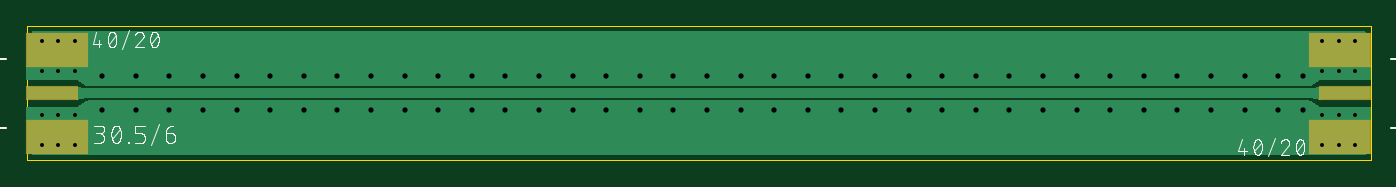
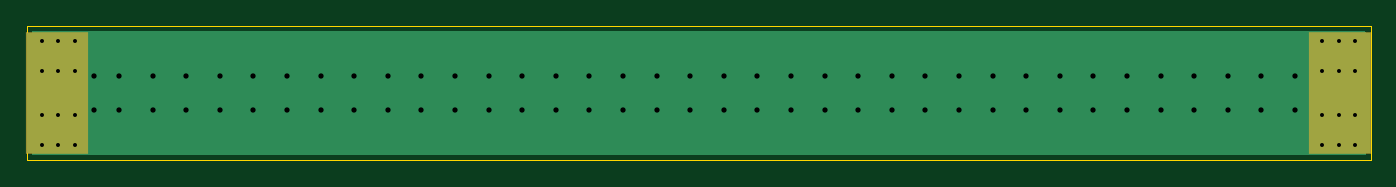
Circuit board: 9 layer files. Board 101.6 x 10.2 mm.
- paste: 2-layer-cpwg.bcream.ger (217 bytes)
- outline: 2-layer-cpwg.boardoutline.ger (234 bytes)
- bottom_copper: 2-layer-cpwg.bottomlayer.ger (3432 bytes)
- bottom_mask: 2-layer-cpwg.bottomsoldermask.ger (462 bytes)
- drill: 2-layer-cpwg.drills.xln (1318 bytes)
- paste: 2-layer-cpwg.tcream.ger (327 bytes)
- top_copper: 2-layer-cpwg.toplayer.ger (14151 bytes)
- top_silk: 2-layer-cpwg.topsilkscreen.ger (31496 bytes)
- top_mask: 2-layer-cpwg.topsoldermask.ger (567 bytes)

=== paste: 2-layer-cpwg.bcream.ger ===
G04 EAGLE Gerber RS-274X export*
G75*
%MOMM*%
%FSLAX34Y34*%
%LPD*%
%INBottom Solder Paste*%
%IPPOS*%
%AMOC8*
5,1,8,0,0,1.08239X$1,22.5*%
G01*
%ADD10R,4.572000X9.144000*%


D10*
X993140Y50800D03*
X22860Y50800D03*
M02*

=== outline: 2-layer-cpwg.boardoutline.ger ===
G04 EAGLE Gerber RS-274X export*
G75*
%MOMM*%
%FSLAX34Y34*%
%LPD*%
%INBoard Outline*%
%IPPOS*%
%AMOC8*
5,1,8,0,0,1.08239X$1,22.5*%
G01*
%ADD10C,0.000000*%


D10*
X0Y0D02*
X1016000Y0D01*
X1016000Y101600D01*
X0Y101600D01*
X0Y0D01*
M02*

=== bottom_copper: 2-layer-cpwg.bottomlayer.ger ===
G04 EAGLE Gerber RS-274X export*
G75*
%MOMM*%
%FSLAX34Y34*%
%LPD*%
%INBottom Copper Layer*%
%IPPOS*%
%AMOC8*
5,1,8,0,0,1.08239X$1,22.5*%
G01*
%ADD10C,0.554000*%
%ADD11R,4.572000X9.144000*%
%ADD12C,0.654000*%

G36*
X1011448Y3814D02*
X1011448Y3814D01*
X1011467Y3812D01*
X1011569Y3834D01*
X1011671Y3850D01*
X1011688Y3860D01*
X1011708Y3864D01*
X1011797Y3917D01*
X1011888Y3966D01*
X1011902Y3980D01*
X1011919Y3990D01*
X1011986Y4069D01*
X1012058Y4144D01*
X1012066Y4162D01*
X1012079Y4177D01*
X1012118Y4273D01*
X1012161Y4367D01*
X1012163Y4387D01*
X1012171Y4405D01*
X1012189Y4572D01*
X1012189Y97028D01*
X1012186Y97048D01*
X1012188Y97067D01*
X1012166Y97169D01*
X1012150Y97271D01*
X1012140Y97288D01*
X1012136Y97308D01*
X1012083Y97397D01*
X1012034Y97488D01*
X1012020Y97502D01*
X1012010Y97519D01*
X1011931Y97586D01*
X1011856Y97658D01*
X1011838Y97666D01*
X1011823Y97679D01*
X1011727Y97718D01*
X1011633Y97761D01*
X1011613Y97763D01*
X1011595Y97771D01*
X1011428Y97789D01*
X4572Y97789D01*
X4552Y97786D01*
X4533Y97788D01*
X4431Y97766D01*
X4329Y97750D01*
X4312Y97740D01*
X4292Y97736D01*
X4203Y97683D01*
X4112Y97634D01*
X4098Y97620D01*
X4081Y97610D01*
X4014Y97531D01*
X3942Y97456D01*
X3934Y97438D01*
X3921Y97423D01*
X3882Y97327D01*
X3839Y97233D01*
X3837Y97213D01*
X3829Y97195D01*
X3811Y97028D01*
X3811Y4572D01*
X3814Y4552D01*
X3812Y4533D01*
X3834Y4431D01*
X3850Y4329D01*
X3860Y4312D01*
X3864Y4292D01*
X3917Y4203D01*
X3966Y4112D01*
X3980Y4098D01*
X3990Y4081D01*
X4069Y4014D01*
X4144Y3942D01*
X4162Y3934D01*
X4177Y3921D01*
X4273Y3882D01*
X4367Y3839D01*
X4387Y3837D01*
X4405Y3829D01*
X4572Y3811D01*
X1011428Y3811D01*
X1011448Y3814D01*
G37*
D10*
X1004570Y34290D03*
X1004570Y67310D03*
X979170Y34290D03*
X979170Y67310D03*
X1004570Y90170D03*
X979170Y90170D03*
X1004570Y11430D03*
X979170Y11430D03*
X991870Y11430D03*
X991870Y90170D03*
X991870Y67310D03*
X991870Y34290D03*
D11*
X993140Y50800D03*
D10*
X11430Y67310D03*
X11430Y34290D03*
X36830Y67310D03*
X36830Y34290D03*
X11430Y11430D03*
X36830Y11430D03*
X11430Y90170D03*
X36830Y90170D03*
X24130Y90170D03*
X24130Y11430D03*
X24130Y34290D03*
X24130Y67310D03*
D11*
X22860Y50800D03*
D12*
X57150Y63500D03*
X82550Y63500D03*
X107950Y63500D03*
X133350Y63500D03*
X158750Y63500D03*
X184150Y63500D03*
X209550Y63500D03*
X234950Y63500D03*
X260350Y63500D03*
X285750Y63500D03*
X311150Y63500D03*
X336550Y63500D03*
X361950Y63500D03*
X387350Y63500D03*
X412750Y63500D03*
X438150Y63500D03*
X463550Y63500D03*
X488950Y63500D03*
X514350Y63500D03*
X539750Y63500D03*
X565150Y63500D03*
X590550Y63500D03*
X615950Y63500D03*
X641350Y63500D03*
X666750Y63500D03*
X692150Y63500D03*
X717550Y63500D03*
X742950Y63500D03*
X768350Y63500D03*
X793750Y63500D03*
X819150Y63500D03*
X844550Y63500D03*
X869950Y63500D03*
X895350Y63500D03*
X920750Y63500D03*
X946150Y63500D03*
X965200Y63500D03*
X57150Y38100D03*
X82550Y38100D03*
X107950Y38100D03*
X133350Y38100D03*
X158750Y38100D03*
X184150Y38100D03*
X209550Y38100D03*
X234950Y38100D03*
X260350Y38100D03*
X285750Y38100D03*
X311150Y38100D03*
X336550Y38100D03*
X361950Y38100D03*
X387350Y38100D03*
X412750Y38100D03*
X438150Y38100D03*
X463550Y38100D03*
X488950Y38100D03*
X514350Y38100D03*
X539750Y38100D03*
X565150Y38100D03*
X590550Y38100D03*
X615950Y38100D03*
X641350Y38100D03*
X666750Y38100D03*
X692150Y38100D03*
X717550Y38100D03*
X742950Y38100D03*
X768350Y38100D03*
X793750Y38100D03*
X819150Y38100D03*
X844550Y38100D03*
X869950Y38100D03*
X895350Y38100D03*
X920750Y38100D03*
X946150Y38100D03*
X965200Y38100D03*
M02*

=== bottom_mask: 2-layer-cpwg.bottomsoldermask.ger ===
G04 EAGLE Gerber RS-274X export*
G75*
%MOMM*%
%FSLAX34Y34*%
%LPD*%
%INBottom Solder Mask*%
%IPPOS*%
%AMOC8*
5,1,8,0,0,1.08239X$1,22.5*%
G01*
%ADD10C,0.681000*%
%ADD11R,4.699000X9.271000*%


D10*
X1004570Y90170D03*
X979170Y90170D03*
X1004570Y11430D03*
X979170Y11430D03*
X991870Y11430D03*
X991870Y90170D03*
D11*
X993140Y50800D03*
D10*
X11430Y11430D03*
X36830Y11430D03*
X11430Y90170D03*
X36830Y90170D03*
X24130Y90170D03*
X24130Y11430D03*
D11*
X22860Y50800D03*
M02*

=== drill: 2-layer-cpwg.drills.xln ===
M48
;GenerationSoftware,Autodesk,EAGLE,9.4.1*%
;CreationDate,2019-06-19T01:50:30Z*%
FMAT,2
ICI,OFF
METRIC,TZ,000.000
T3C0.300
T2C0.400
%
G90
M71
T2
X28575Y3810
X51435Y3810
X48895Y3810
X46355Y3810
X43815Y3810
X41275Y3810
X38735Y3810
X36195Y3810
X33655Y3810
X31115Y3810
X53975Y3810
X26035Y3810
X23495Y3810
X20955Y3810
X18415Y3810
X15875Y3810
X13335Y3810
X10795Y3810
X8255Y3810
X76835Y3810
X96520Y3810
X94615Y3810
X92075Y3810
X89535Y3810
X86995Y3810
X84455Y3810
X81915Y3810
X79375Y3810
X8255Y6350
X74295Y3810
X71755Y3810
X69215Y3810
X66675Y3810
X64135Y3810
X61595Y3810
X59055Y3810
X56515Y3810
X28575Y6350
X51435Y6350
X48895Y6350
X46355Y6350
X43815Y6350
X41275Y6350
X38735Y6350
X36195Y6350
X33655Y6350
X31115Y6350
X96520Y6350
X26035Y6350
X23495Y6350
X20955Y6350
X18415Y6350
X15875Y6350
X13335Y6350
X10795Y6350
X5715Y6350
X56515Y6350
X53975Y6350
X5715Y3810
X94615Y6350
X92075Y6350
X89535Y6350
X86995Y6350
X84455Y6350
X81915Y6350
X79375Y6350
X74295Y6350
X71755Y6350
X69215Y6350
X66675Y6350
X64135Y6350
X61595Y6350
X59055Y6350
X76835Y6350
T3
X1143Y6731
X1143Y3429
X3683Y6731
X3683Y3429
X1143Y1143
X3683Y1143
X1143Y9017
X3683Y9017
X2413Y9017
X2413Y1143
X2413Y3429
X2413Y6731
X99187Y3429
X99187Y6731
X99187Y9017
X99187Y1143
X97917Y1143
X100457Y1143
X97917Y9017
X100457Y9017
X97917Y6731
X97917Y3429
X100457Y6731
X100457Y3429
M30
=== paste: 2-layer-cpwg.tcream.ger ===
G04 EAGLE Gerber RS-274X export*
G75*
%MOMM*%
%FSLAX34Y34*%
%LPD*%
%INTop Solder Paste*%
%IPPOS*%
%AMOC8*
5,1,8,0,0,1.08239X$1,22.5*%
G01*
%ADD10R,4.572000X2.540000*%
%ADD11R,3.810000X1.016000*%


D10*
X993140Y83820D03*
X993140Y17780D03*
D11*
X996950Y50800D03*
D10*
X22860Y17780D03*
X22860Y83820D03*
D11*
X19050Y50800D03*
M02*

=== top_copper: 2-layer-cpwg.toplayer.ger (14151 bytes, source omitted) ===
=== top_silk: 2-layer-cpwg.topsilkscreen.ger (31496 bytes, source omitted) ===
=== top_mask: 2-layer-cpwg.topsoldermask.ger ===
G04 EAGLE Gerber RS-274X export*
G75*
%MOMM*%
%FSLAX34Y34*%
%LPD*%
%INTop Solder Mask*%
%IPPOS*%
%AMOC8*
5,1,8,0,0,1.08239X$1,22.5*%
G01*
%ADD10R,4.699000X2.667000*%
%ADD11R,3.937000X1.143000*%
%ADD12C,0.681000*%


D10*
X993140Y83820D03*
X993140Y17780D03*
D11*
X996950Y50800D03*
D12*
X1004570Y90170D03*
X979170Y90170D03*
X1004570Y11430D03*
X979170Y11430D03*
X991870Y11430D03*
X991870Y90170D03*
D10*
X22860Y17780D03*
X22860Y83820D03*
D11*
X19050Y50800D03*
D12*
X11430Y11430D03*
X36830Y11430D03*
X11430Y90170D03*
X36830Y90170D03*
X24130Y90170D03*
X24130Y11430D03*
M02*

